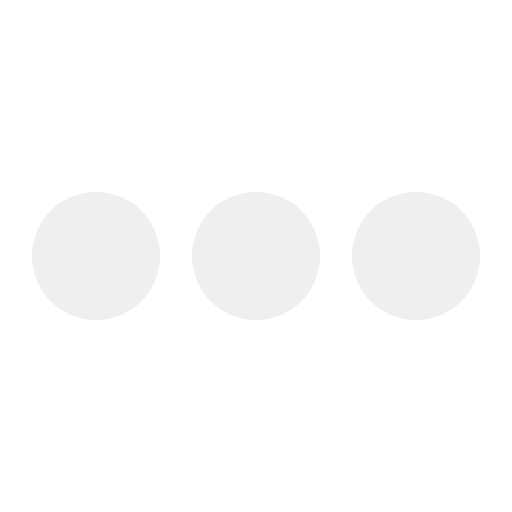
t = 0.00 s
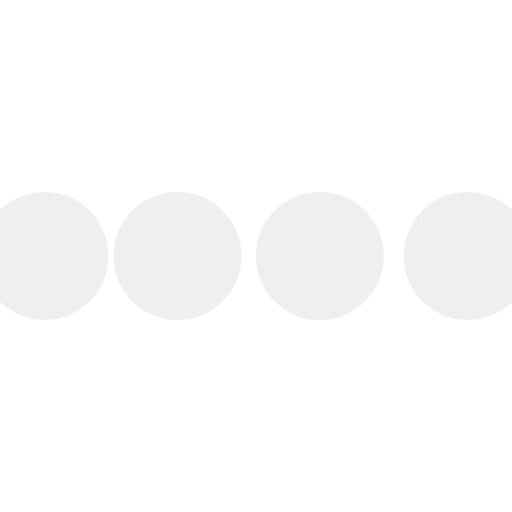
t = 0.10 s
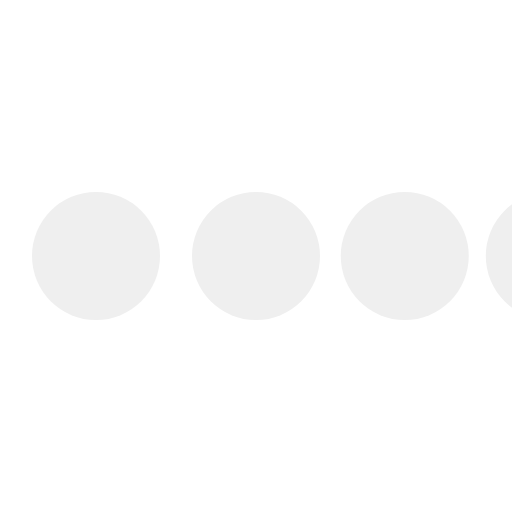
t = 0.30 s
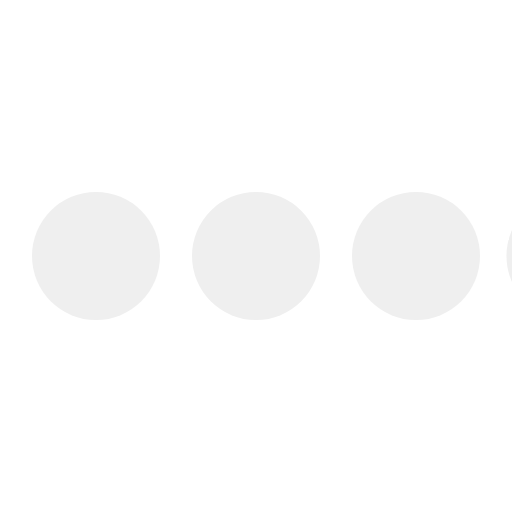
t = 0.40 s
t = 0.50 s: frame unchanged from t = 0.00 s, image omitted
t = 0.70 s: frame unchanged from t = 0.00 s, image omitted

The animated SVG that drew these frames (rendered in a browser with its animation timeline set to each time). Animation: 4 SMIL elements (animateTransform=4); one cycle of 0.80 s, repeats indefinitely.

<svg class="icon-loading" xmlns="http://www.w3.org/2000/svg" viewBox="0 0 32 32" width="32" height="32" fill="#efefef">
  <path transform="translate(-8 0)" d="M4 12 A4 4 0 0 0 4 20 A4 4 0 0 0 4 12"> 
    <animateTransform attributeName="transform" type="translate" values="-8 0; 2 0; 2 0;" dur="0.8s" repeatCount="indefinite" begin="0" keytimes="0;.25;1" keySplines="0.2 0.2 0.4 0.8;0.2 0.6 0.4 0.8" calcMode="spline"  />
  </path>
  <path transform="translate(2 0)" d="M4 12 A4 4 0 0 0 4 20 A4 4 0 0 0 4 12"> 
    <animateTransform attributeName="transform" type="translate" values="2 0; 12 0; 12 0;" dur="0.8s" repeatCount="indefinite" begin="0" keytimes="0;.35;1" keySplines="0.2 0.2 0.4 0.8;0.2 0.6 0.4 0.8" calcMode="spline"  />
  </path>
  <path transform="translate(12 0)" d="M4 12 A4 4 0 0 0 4 20 A4 4 0 0 0 4 12"> 
    <animateTransform attributeName="transform" type="translate" values="12 0; 22 0; 22 0;" dur="0.8s" repeatCount="indefinite" begin="0" keytimes="0;.45;1" keySplines="0.2 0.2 0.4 0.8;0.2 0.6 0.4 0.8" calcMode="spline"  />
  </path>
  <path transform="translate(24 0)" d="M4 12 A4 4 0 0 0 4 20 A4 4 0 0 0 4 12"> 
    <animateTransform attributeName="transform" type="translate" values="22 0; 32 0; 32 0;" dur="0.8s" repeatCount="indefinite" begin="0" keytimes="0;.55;1" keySplines="0.2 0.2 0.4 0.8;0.2 0.6 0.4 0.8" calcMode="spline"  />
  </path>
</svg>
